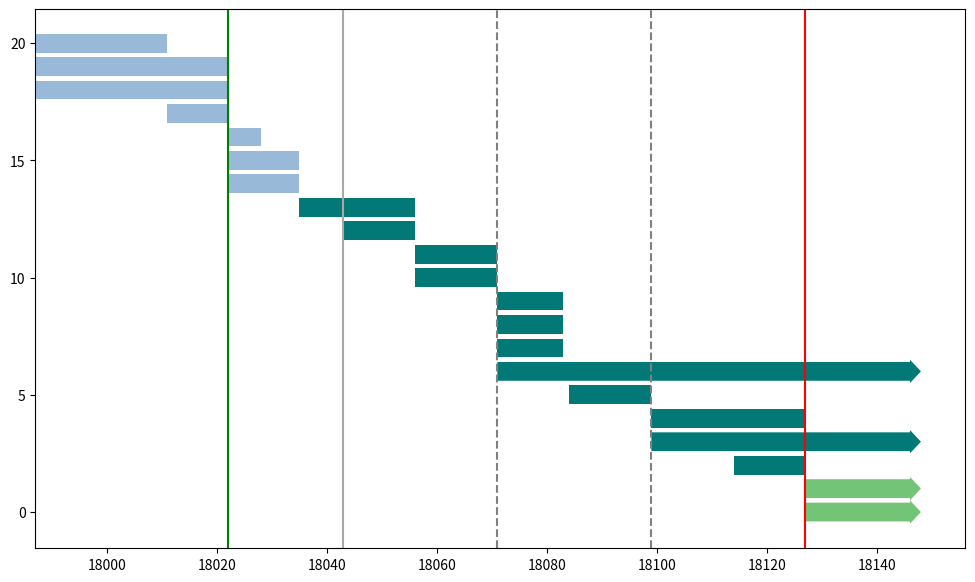

Recreate this plot in Python. (Note: this script raises an exception after producing the figure.)
import matplotlib.pyplot as plt
import matplotlib.dates as md
import matplotlib.patches as mpatch
import matplotlib.lines as mlines
import pandas as pd
import numpy as np

def mpl_date(x):
    return md.date2num(pd.to_datetime(x, format='%d-%m-%Y'))

# Define task start and end date
tasks = {'P1' : ['1-4', '25-4', 1],
         'P2' : ['1-4', '6-5', 2],
         'P3' : ['1-4', '6-5', 3],
         'P4' : ['25-4', '6-5', 1],
         'P5' : ['6-5', '12-5', 1],
         'P6' : ['6-5', '19-5', 2],
         'P7' : ['6-5', '19-5', 3],
         'T1' : ['19-5', '9-6', 1],
         'T2' : ['27-5', '9-6', 1],
         'T3' : ['9-6', '24-6', 1],
         'T4' : ['9-6', '24-6', 2],
         'T5' : ['24-6', '6-7', 1],
         'T6' : ['24-6', '6-7', 2],
         'T7' : ['24-6', '6-7', 3],
         'T8' : ['24-6', '30-12', 4],
         'T9' : ['7-7', '22-7', 1],
         'T10' : ['22-7', '19-8', 1],
         'T11' : ['22-7', '30-12', 2],
         'T12' : ['6-8', '19-8', 1],
         'A1' : ['19-8', '30-12', 1],
         'A2' : ['19-8', '30-12', 2]}
# define dict with task relations
dependencies = {'P4' : ['P1', 'P2'],
                'P7' : ['P4'],
                'T1' : ['P2', 'P7'],
                'T2' : ['T1'],
                'T3' : ['T1'],
                'T4' : ['P7'],
                'T5' : ['T4'],
                'T6' : ['T4']}
# Define task dataframe
df_whole = pd.DataFrame.from_dict(
    tasks,
    orient='index',
    columns=['Start_date', 'End_date', 'offset']
)
df = df_whole[['Start_date', 'End_date']] + '-2019'
df = df.apply(lambda col: pd.to_datetime(col, format='%d-%m-%Y'), axis=0)
# Define colors
color_code = {
    'P': (0.6015686274509804, 0.7254901960784313, 0.8494117647058823, 1.0),
    'T': (0.006274509803921568, 0.4729411764705882, 0.46431372549019606, 1.0),
    'A': (0.45176470588235296, 0.7670895809304115, 0.4612072279892349, 1.0)
}
colors = pd.Series(df.index).apply(lambda x: color_code[x[0]]).values
# define a boolean array, True for arrow-like tasks, rectangle otherwise
start = mpl_date(df.Start_date.values)
end = mpl_date(df.End_date.values)
y_values = np.arange(len(tasks))[::-1]
barhwidth = 0.8
mask = end<mpl_date('9-9-2019')
# Plot
# Plot rectangular tasks
fig, ax = plt.subplots(1,1,figsize=(12,7))
ax.barh(y_values[mask], 
        (end-start)[mask], 
        left=start[mask], 
        align='center',
        color=colors[mask],
        edgecolor=None,
        height=barhwidth)
# Plot arrow tasks
for task in df.index.values[end>mpl_date('1-11-2019')]:
    mask = df.index==task
    x_start = start[mask][0]
    x_end = mpl_date('9-9-2019')
    y_start = y_values[mask][0]
    ax.arrow(x_start,
             y_start,
             x_end-x_start,
             0,
             facecolor=color_code[task[0]],
             width=barhwidth,
             head_length=2,
             head_width=0.2+barhwidth,
             length_includes_head=True,
             linewidth=0)
# Plot key dates
ax.axvline(mpl_date('6-5-2019'),color='g')
ax.axvline(mpl_date('27-5-2019'),color='darkgrey')
ax.axvline(mpl_date('24-6-2019'),color='grey',ls='--')
ax.axvline(mpl_date('22-7-2019'),color='grey',ls='--')
ax.axvline(mpl_date('19-8-2019'),color='red')
# Plot dependency arrows
for child, parents in dependencies.items():
    mask = df.index == child
    x_end = start[mask][0]
    y_end = y_values[mask][0]
    for parent in parents:
        mask = df.index == parent
        x_start = start[mask][0]+df_whole.offset[mask][0]
        y_start = y_values[mask][0]
        dx = x_end - x_start
        dy = y_end - y_start
        kwargs = {'edgecolor':None,'facecolor':'k','length_includes_head':True}
        ax.arrow(x_start,y_start,0,dy,width=0.001,head_length=0,head_width=0,**kwargs)
        ax.arrow(x_start,y_start+dy,dx,0,width=0.001,head_length=0.8,head_width=0.4,**kwargs)

# Format axis
ax.xaxis.set_major_formatter(md.DateFormatter('%d %b'))
ax.xaxis.set_major_locator(md.DayLocator(bymonthday=[1, 11, 21]))
ax.set_xlim(mpl_date(['25-3-2019','9-9-2019']))
ax.set_yticklabels(df.index)
ax.set_yticks(y_values)
ax.set_ylim(y_values[-1]-1, y_values[0]+1)
ax.tick_params(axis='y', labelleft=True, labelright=True, left=True, right=True)

# Create personalized legend
leg = []
names = ['Preparation', 'Tasks', 'After project']
for color,name in zip(color_code.values(),names):
    leg.append(mpatch.Patch(color=color,label=name))
lines = [['Students accepted', 'g', '-'],
         ['Start coding', 'darkgrey', '-'],
         ['Evaluations', 'grey', '--'],
         ['Final evaluation', 'red','-']]
for line in lines:
    leg.append(mlines.Line2D([], [], color=line[1], label=line[0],linestyle=line[2]))

ax.legend(handles=leg)
fig.autofmt_xdate()
fig.tight_layout()